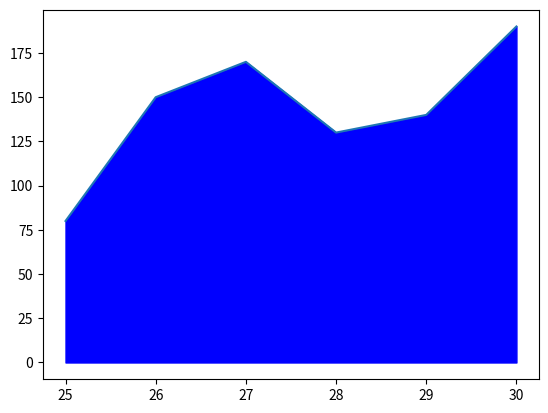

This figure's Python source:
from matplotlib import pyplot as plt
###GRAFICO A LINEE RIEMPITO
x=[25,26,27,28,29,30]
y=[80,150,170,130,140,190]
plt.plot(x,y)
plt.fill_between(x,y, color="blue")
plt.title=("nome del grafico")
plt.show()